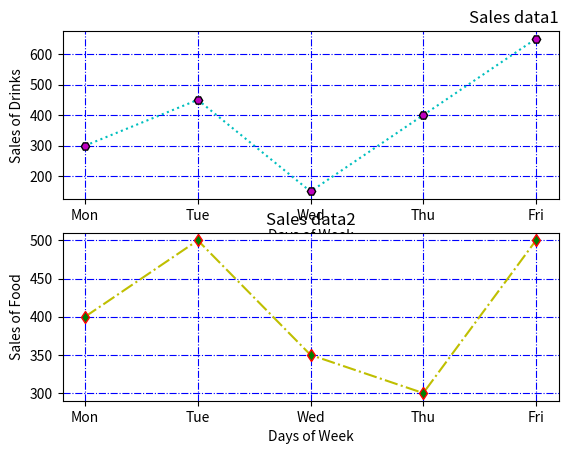

Python code for this plot:


import matplotlib.pyplot as plt
import numpy as np

#plot 1:
x = np.array(["Mon","Tue","Wed","Thu","Fri"])
y = np.array([300,450,150,400,650])


plt.subplot(2, 1, 1)
plt.xlabel("Days of Week")
plt.ylabel("Sales of Drinks")
plt.title("Sales data1",loc="right")
plt.plot(x,y,marker='H',mfc='m',mec='k',ls=':',color='c')
plt.grid(color='b',linestyle='-.')

#plot 2:
    
x = np.array(["Mon","Tue","Wed","Thu","Fri"])
y = np.array([400, 500, 350, 300,500])

plt.subplot(2, 1, 2)
plt.xlabel("Days of Week")
plt.ylabel("Sales of Food")
plt.title("Sales data2",loc="center")
plt.plot(x,y,marker='d',mfc='g',mec='r',ls='-.',color='y')
plt.grid(color='b',linestyle='-.')
plt.show()